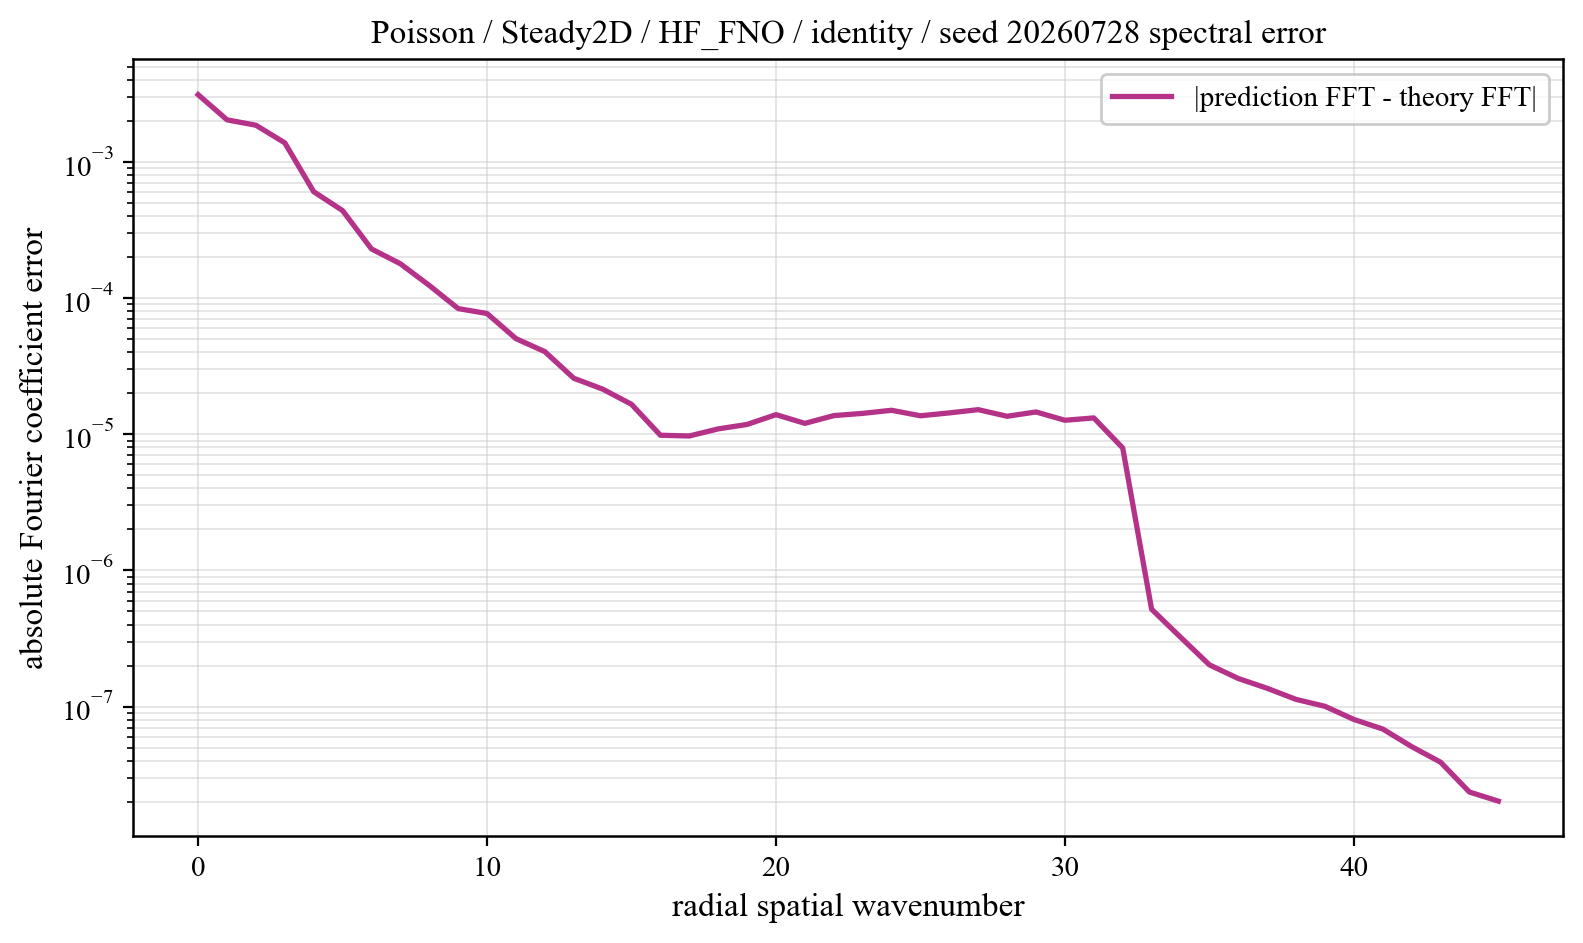

The file beside this chart, header and first rows:
component, prediction_magnitude, theory_magnitude, absolute_coefficient_error
0, 0.1763, 0.1795, 0.003124
1, 0.1256, 0.1271, 0.00204
2, 0.03181, 0.031, 0.001863
3, 0.007432, 0.006703, 0.001382
4, 0.002337, 0.001919, 0.0006051
5, 0.001501, 0.001267, 0.0004397
6, 0.0007787, 0.0006402, 0.0002297
7, 0.0005858, 0.0004771, 0.0001788
8, 0.000391, 0.000316, 0.000124
9, 0.0002373, 0.0001892, 8.381177043080009e-05
10, 0.0002278, 0.0001842, 7.709548151075326e-05
11, 0.0001505, 0.0001239, 5.0420621204494774e-05
12, 0.0001324, 0.0001132, 4.045693215337874e-05
13, 8.964197326678812e-05, 7.822233415674498e-05, 2.5804327247124156e-05
14, 7.540060948482015e-05, 6.935930088845299e-05, 2.1470624532014045e-05
15, 6.526263873824143e-05, 6.513051598242376e-05, 1.6598134262840215e-05
16, 4.334580383344782e-05, 4.554432327002982e-05, 9.837860863805458e-06
17, 3.585888270803297e-05, 4.111699689863521e-05, 9.717329572143553e-06
18, 2.9946041667895728e-05, 3.7688252105062055e-05, 1.0953946305469479e-05
19, 2.4513999869082387e-05, 3.375712637690371e-05, 1.1810967135140394e-05
20, 2.0964070574789574e-05, 3.2508858536181507e-05, 1.3936630668029568e-05
21, 1.3548175390278005e-05, 2.3923358257233163e-05, 1.202762553769921e-05
22, 1.0998943872492316e-05, 2.3132400274822427e-05, 1.3712522223749511e-05
23, 8.40375995810303e-06, 2.1177135423126964e-05, 1.4241207888145132e-05
24, 6.440159969257692e-06, 2.0064940978472387e-05, 1.5007435133145396e-05
25, 4.319056065253344e-06, 1.6622400054664964e-05, 1.3673714333709949e-05
26, 3.3664978889592253e-06, 1.6034693795700242e-05, 1.4359016215261509e-05
27, 2.8528347248873083e-06, 1.5699552428958098e-05, 1.5166511878969054e-05
28, 2.6082861277944333e-06, 1.3174228560258857e-05, 1.3560517012062538e-05
29, 2.8380848767500983e-06, 1.3485205786743417e-05, 1.4588748983934657e-05
30, 2.480900646667785e-06, 1.1234523546457368e-05, 1.2677247833435617e-05
31, 2.6264046940500095e-06, 1.126688359054155e-05, 1.318731484288863e-05
32, 1.6082211398192937e-06, 6.594011199215941e-06, 7.934477622378966e-06
33, 1.935414493533862e-07, 4.956145728891467e-07, 5.188837546695838e-07
34, 1.2950619542701034e-07, 3.146158570212901e-07, 3.2329658569966715e-07
35, 7.331111533174538e-08, 2.2359968118415333e-07, 2.025323058377333e-07
36, 4.3713909018354196e-08, 1.8226044789506416e-07, 1.607409172635943e-07
37, 3.89567146702099e-08, 1.4774003880456952e-07, 1.3617251710158888e-07
38, 3.51251648620978e-08, 1.198371930235727e-07, 1.1289561541912199e-07
39, 3.873947296768067e-08, 1.0115078918812463e-07, 1.0042571148535201e-07
40, 3.356089687859416e-08, 7.842379612684148e-08, 8.040751964538069e-08
41, 3.5492600361096555e-08, 6.26394518310829e-08, 6.83882664896405e-08
42, 2.4849175040742665e-08, 4.5848145689202755e-08, 5.07904575616866e-08
43, 1.662438809083792e-08, 3.20298504198218e-08, 3.904393961298412e-08
44, 1.4898332391264264e-08, 1.939832323227777e-08, 2.355867260753531e-08
45, 1.4589284107745945e-08, 7.949618910085422e-09, 2.0202376462896338e-08
